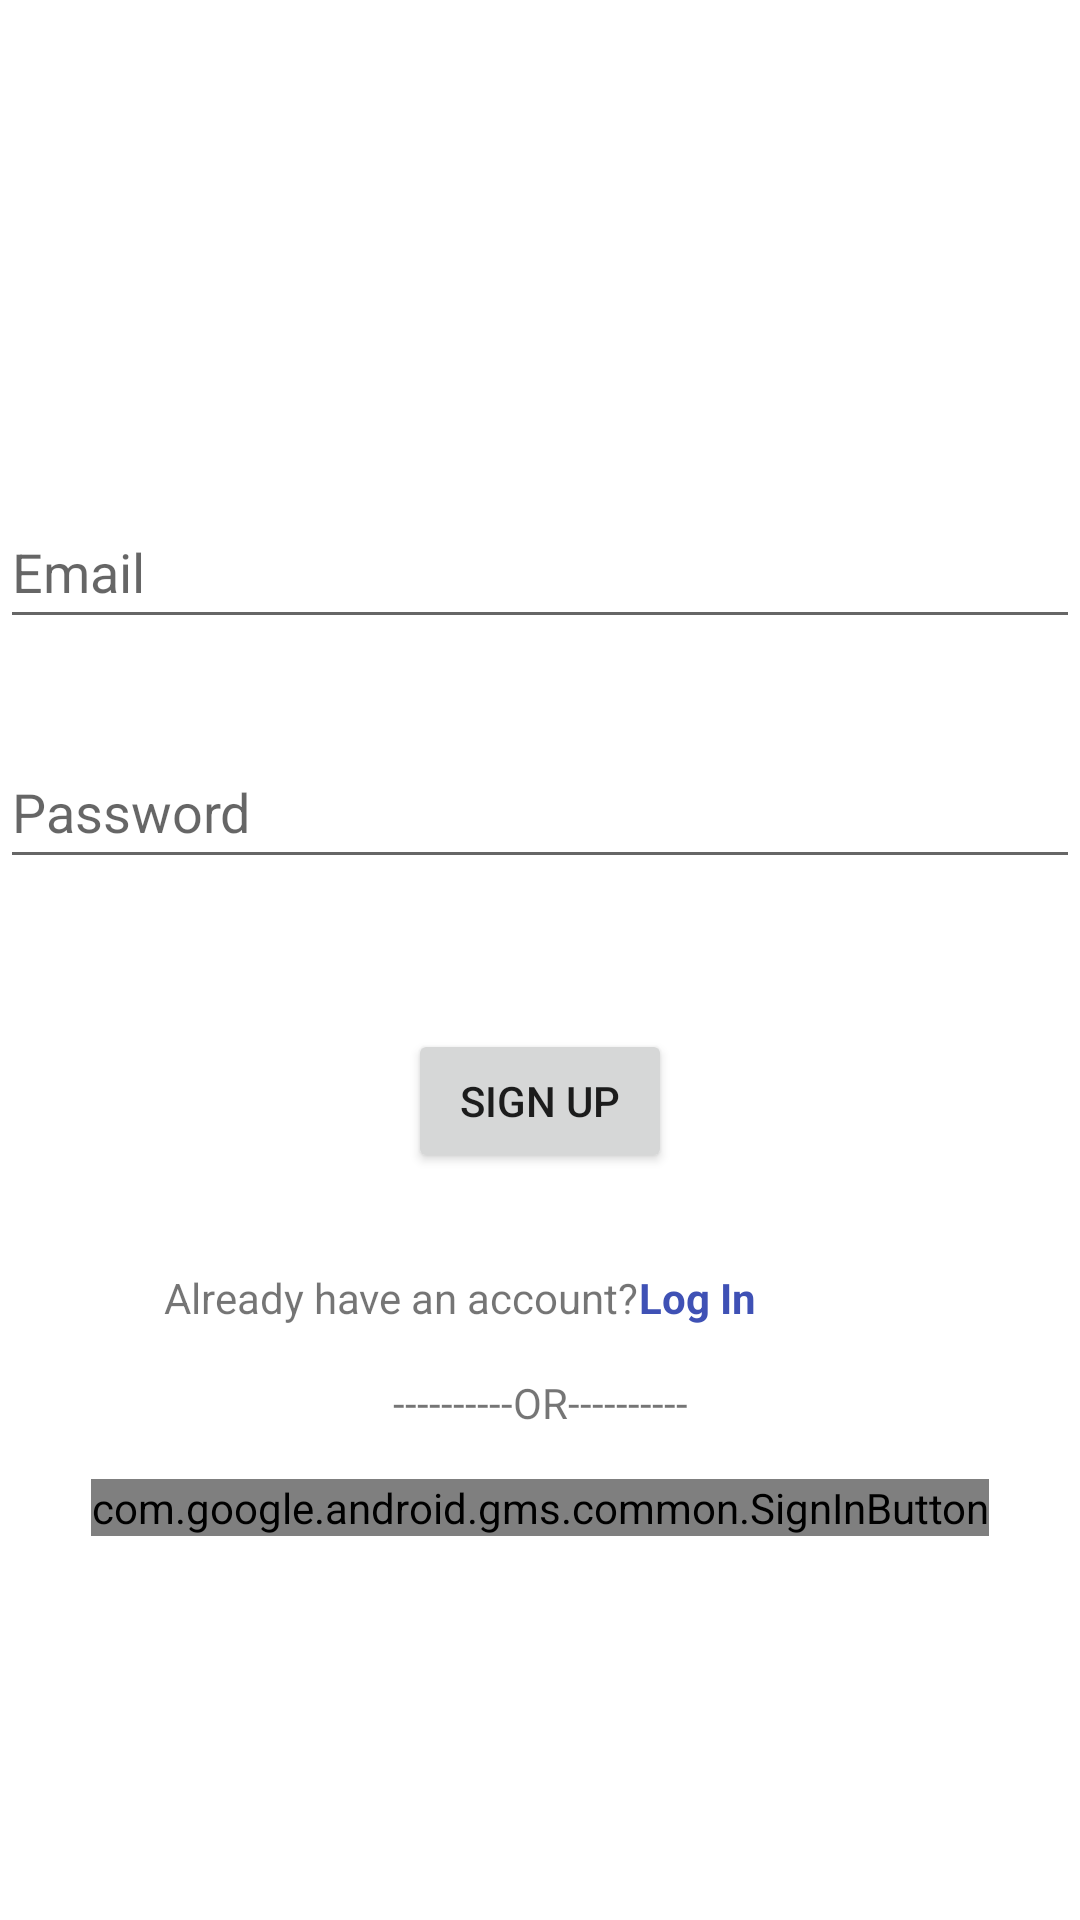

Write the Android layout XML for this screen, with the resource values it uses.
<!-- AndroidManifest.xml: application theme Theme.PetShopee -->
<!-- res/layout/activity_register_user.xml -->
<?xml version="1.0" encoding="utf-8"?>
<androidx.constraintlayout.widget.ConstraintLayout xmlns:android="http://schemas.android.com/apk/res/android"
    xmlns:app="http://schemas.android.com/apk/res-auto"
    xmlns:tools="http://schemas.android.com/tools"
    android:layout_width="match_parent"
    android:layout_height="match_parent"
    tools:context=".RegisterUserActivity">

    <EditText
        android:id="@+id/editTextSignUpEmail"
        android:layout_width="0dp"
        android:layout_height="wrap_content"
        android:layout_marginTop="32dp"
        android:ems="10"
        android:hint="Email"
        android:inputType="textEmailAddress"
        android:minHeight="48dp"
        app:layout_constraintEnd_toEndOf="parent"
        app:layout_constraintStart_toStartOf="parent"
        app:layout_constraintTop_toBottomOf="@+id/imageView2" />

    <EditText
        android:id="@+id/editTextSignUpPassword"
        android:layout_width="0dp"
        android:layout_height="wrap_content"
        android:layout_marginTop="32dp"
        android:ems="10"
        android:hint="Password"
        android:inputType="textPassword"
        android:minHeight="48dp"
        app:layout_constraintEnd_toEndOf="parent"
        app:layout_constraintStart_toStartOf="parent"
        app:layout_constraintTop_toBottomOf="@+id/editTextSignUpEmail" />

    <Button
        android:id="@+id/btnSignUp"
        android:layout_width="wrap_content"
        android:layout_height="wrap_content"
        android:layout_marginTop="50dp"
        android:text="Sign Up"
        app:layout_constraintEnd_toEndOf="parent"
        app:layout_constraintStart_toStartOf="parent"
        app:layout_constraintTop_toBottomOf="@+id/editTextSignUpPassword" />

    <TextView
        android:id="@+id/textView2"
        android:layout_width="wrap_content"
        android:layout_height="wrap_content"
        android:layout_marginTop="32dp"
        android:text="Already have an account?"
        app:layout_constraintEnd_toStartOf="@+id/logInText"
        app:layout_constraintHorizontal_bias="1.0"
        app:layout_constraintStart_toStartOf="parent"
        app:layout_constraintTop_toBottomOf="@+id/btnSignUp" />

    <TextView
        android:id="@+id/logInText"
        android:layout_width="wrap_content"
        android:layout_height="wrap_content"
        android:layout_marginTop="32dp"
        android:layout_marginEnd="108dp"
        android:text="Log In"
        android:textColor="#3F51B5"
        android:textColorHighlight="#673AB7"
        android:textStyle="bold"
        app:layout_constraintEnd_toEndOf="parent"
        app:layout_constraintTop_toBottomOf="@+id/btnSignUp" />

    <TextView
        android:id="@+id/orText"
        android:layout_width="wrap_content"
        android:layout_height="wrap_content"
        android:layout_marginTop="16dp"
        android:text="----------OR----------"
        app:layout_constraintEnd_toEndOf="parent"
        app:layout_constraintStart_toStartOf="parent"
        app:layout_constraintTop_toBottomOf="@+id/textView2" />

    <ImageView
        android:id="@+id/imageView2"
        android:layout_width="111dp"
        android:layout_height="101dp"
        android:layout_marginTop="32dp"
        app:layout_constraintEnd_toEndOf="parent"
        app:layout_constraintStart_toStartOf="parent"
        app:layout_constraintTop_toTopOf="parent"
        app:srcCompat="@drawable/ic_baseline_pets_24" />

    <com.google.android.gms.common.SignInButton
        android:id="@+id/googleRegSignIn"
        android:layout_width="wrap_content"
        android:layout_height="wrap_content"
        android:layout_marginTop="16dp"
        app:layout_constraintEnd_toEndOf="parent"
        app:layout_constraintStart_toStartOf="parent"
        app:layout_constraintTop_toBottomOf="@+id/orText" />

</androidx.constraintlayout.widget.ConstraintLayout>
<!-- resources referenced by this layout -->
<resources>
  <style name="Theme.PetShopee" parent="Theme.MaterialComponents.DayNight.DarkActionBar">
          
          <item name="colorPrimary">@color/purple_500</item>
          <item name="colorPrimaryVariant">@color/purple_700</item>
          <item name="colorOnPrimary">@color/white</item>
          
          <item name="colorSecondary">@color/teal_200</item>
          <item name="colorSecondaryVariant">@color/teal_700</item>
          <item name="colorOnSecondary">@color/black</item>
          
          <item name="android:statusBarColor" tools:targetApi="l">?attr/colorPrimaryVariant</item>
          
      </style>
  <!-- not gathered from this repository: default colours our renderer supplied (Android Studio template values) -->
  <color name="purple_500">#FF6200EE</color>
  <color name="purple_700">#FF3700B3</color>
  <color name="teal_200">#FF03DAC5</color>
  <color name="teal_700">#FF018786</color>
  <color name="black">#FF000000</color>
  <color name="white">#FFFFFFFF</color>
</resources>
